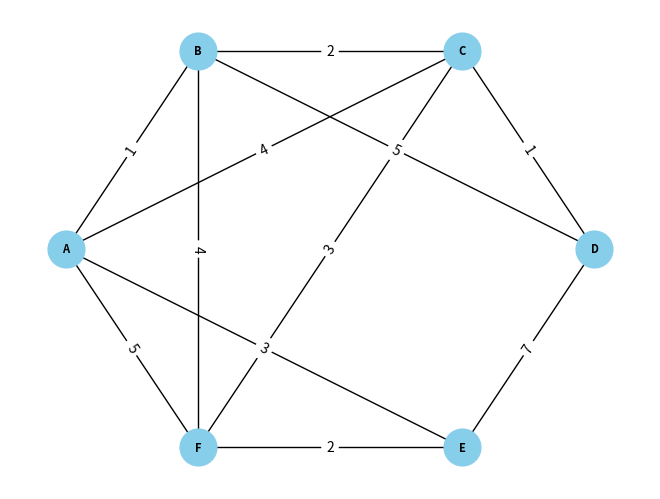

This chart was generated by the following Python code:
import heapq
import networkx as nx
import matplotlib.pyplot as plt

def initialize_graph():
    # Ініціалізація графа з вагами ребер
    graph = {
    'A': {'B': 1, 'C': 4, 'E': 3, 'F': 5},
    'B': {'A': 1, 'C': 2, 'D': 5},
    'C': {'A': 4, 'B': 2, 'D': 1},
    'D': {'B': 5, 'C': 1},
    'E': {'A': 3, 'D': 7},
    'F': {'B': 4, 'C': 3, 'E': 2}
}
    return graph

def visualize_graph(graph):
    G = nx.Graph()

    for vertex, edges in graph.items():
        for neighbor, weight in edges.items():
            G.add_edge(vertex, neighbor, weight=weight)

    pos = {
        'A': (0, 0),
        'B': (0.5, 1),
        'C': (1.5, 1),
        'D': (2, 0),
        'E': (1.5, -1),
        'F': (0.5, -1)
    }

    nx.draw(G, pos, with_labels=True, font_weight='bold', node_size=700, node_color='skyblue', font_size=8)
    labels = nx.get_edge_attributes(G, 'weight')
    nx.draw_networkx_edge_labels(G, pos, edge_labels=labels)

    plt.show()

def initialize_algorithm(graph, start_vertex):
    # Ініціалізація відстаней та бінарної купи
    distances = {vertex: float('infinity') for vertex in graph}
    distances[start_vertex] = 0
    priority_queue = [(0, start_vertex)]
    return distances, priority_queue

def dijkstra_algorithm(graph, start_vertex):
    distances, priority_queue = initialize_algorithm(graph, start_vertex)

    while priority_queue:
        current_distance, current_vertex = heapq.heappop(priority_queue)

        if current_distance > distances[current_vertex]:
            continue

        for neighbor, weight in graph[current_vertex].items():
            distance = current_distance + weight

            if distance < distances[neighbor]:
                distances[neighbor] = distance
                heapq.heappush(priority_queue, (distance, neighbor))

    return distances

def main():
    graph = initialize_graph()
    start_vertex = 'A'
    shortest_paths = dijkstra_algorithm(graph, start_vertex)

    print("Найкоротші шляхи від вершини {} до:".format(start_vertex))
    for vertex, distance in shortest_paths.items():
        print("Вершини {}: {}".format(vertex, distance))

    graph = initialize_graph()
    visualize_graph(graph)

if __name__ == "__main__":
    main()
